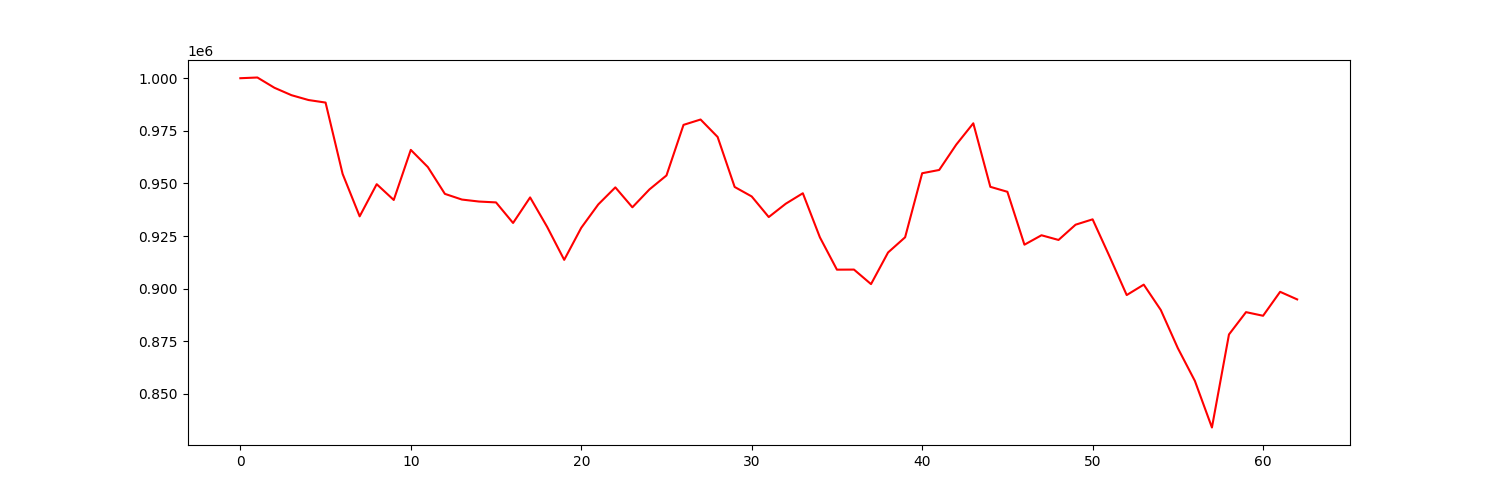

Source data for this figure (header and first rows):
account_value, date, daily_return
1000000, 2018-10-02, 
1000338, 2018-10-03, 0.0003384
995455, 2018-10-04, -0.004881
991931, 2018-10-05, -0.003541
989629, 2018-10-08, -0.002321
988420, 2018-10-09, -0.001221
954519, 2018-10-10, -0.0343
934343, 2018-10-11, -0.02114
949632, 2018-10-12, 0.01636
942126, 2018-10-15, -0.007905
965935, 2018-10-16, 0.02527
957772, 2018-10-17, -0.008451
945025, 2018-10-18, -0.01331
942322, 2018-10-19, -0.002861
941379, 2018-10-22, -0.001
940964, 2018-10-23, -0.0004408
931192, 2018-10-24, -0.01039
943337, 2018-10-25, 0.01304
929323, 2018-10-26, -0.01486
913660, 2018-10-29, -0.01685
928901, 2018-10-30, 0.01668
940021, 2018-10-31, 0.01197
948111, 2018-11-01, 0.008606
938646, 2018-11-02, -0.009983
947135, 2018-11-05, 0.009043
953778, 2018-11-06, 0.007014
977824, 2018-11-07, 0.02521
980368, 2018-11-08, 0.002602
972084, 2018-11-09, -0.008449
948308, 2018-11-12, -0.02446
943796, 2018-11-13, -0.004758
934007, 2018-11-14, -0.01037
940355, 2018-11-15, 0.006797
945321, 2018-11-16, 0.00528
924372, 2018-11-19, -0.02216
909000, 2018-11-20, -0.01663
909040, 2018-11-21, 4.3588032231811624e-05
902134, 2018-11-23, -0.007597
917169, 2018-11-26, 0.01667
924394, 2018-11-27, 0.007877
954832, 2018-11-28, 0.03293
956386, 2018-11-29, 0.001628
968436, 2018-11-30, 0.0126
978572, 2018-12-03, 0.01047
948372, 2018-12-04, -0.03086
946014, 2018-12-06, -0.002487
920871, 2018-12-07, -0.02658
925350, 2018-12-10, 0.004864
923122, 2018-12-11, -0.002408
930372, 2018-12-12, 0.007853
932921, 2018-12-13, 0.00274
915172, 2018-12-14, -0.01902
896931, 2018-12-17, -0.01993
901880, 2018-12-18, 0.005518
889831, 2018-12-19, -0.01336
871689, 2018-12-20, -0.02039
856119, 2018-12-21, -0.01786
833977, 2018-12-24, -0.02586
878203, 2018-12-26, 0.05303
888809, 2018-12-27, 0.01208
... 3 more rows
